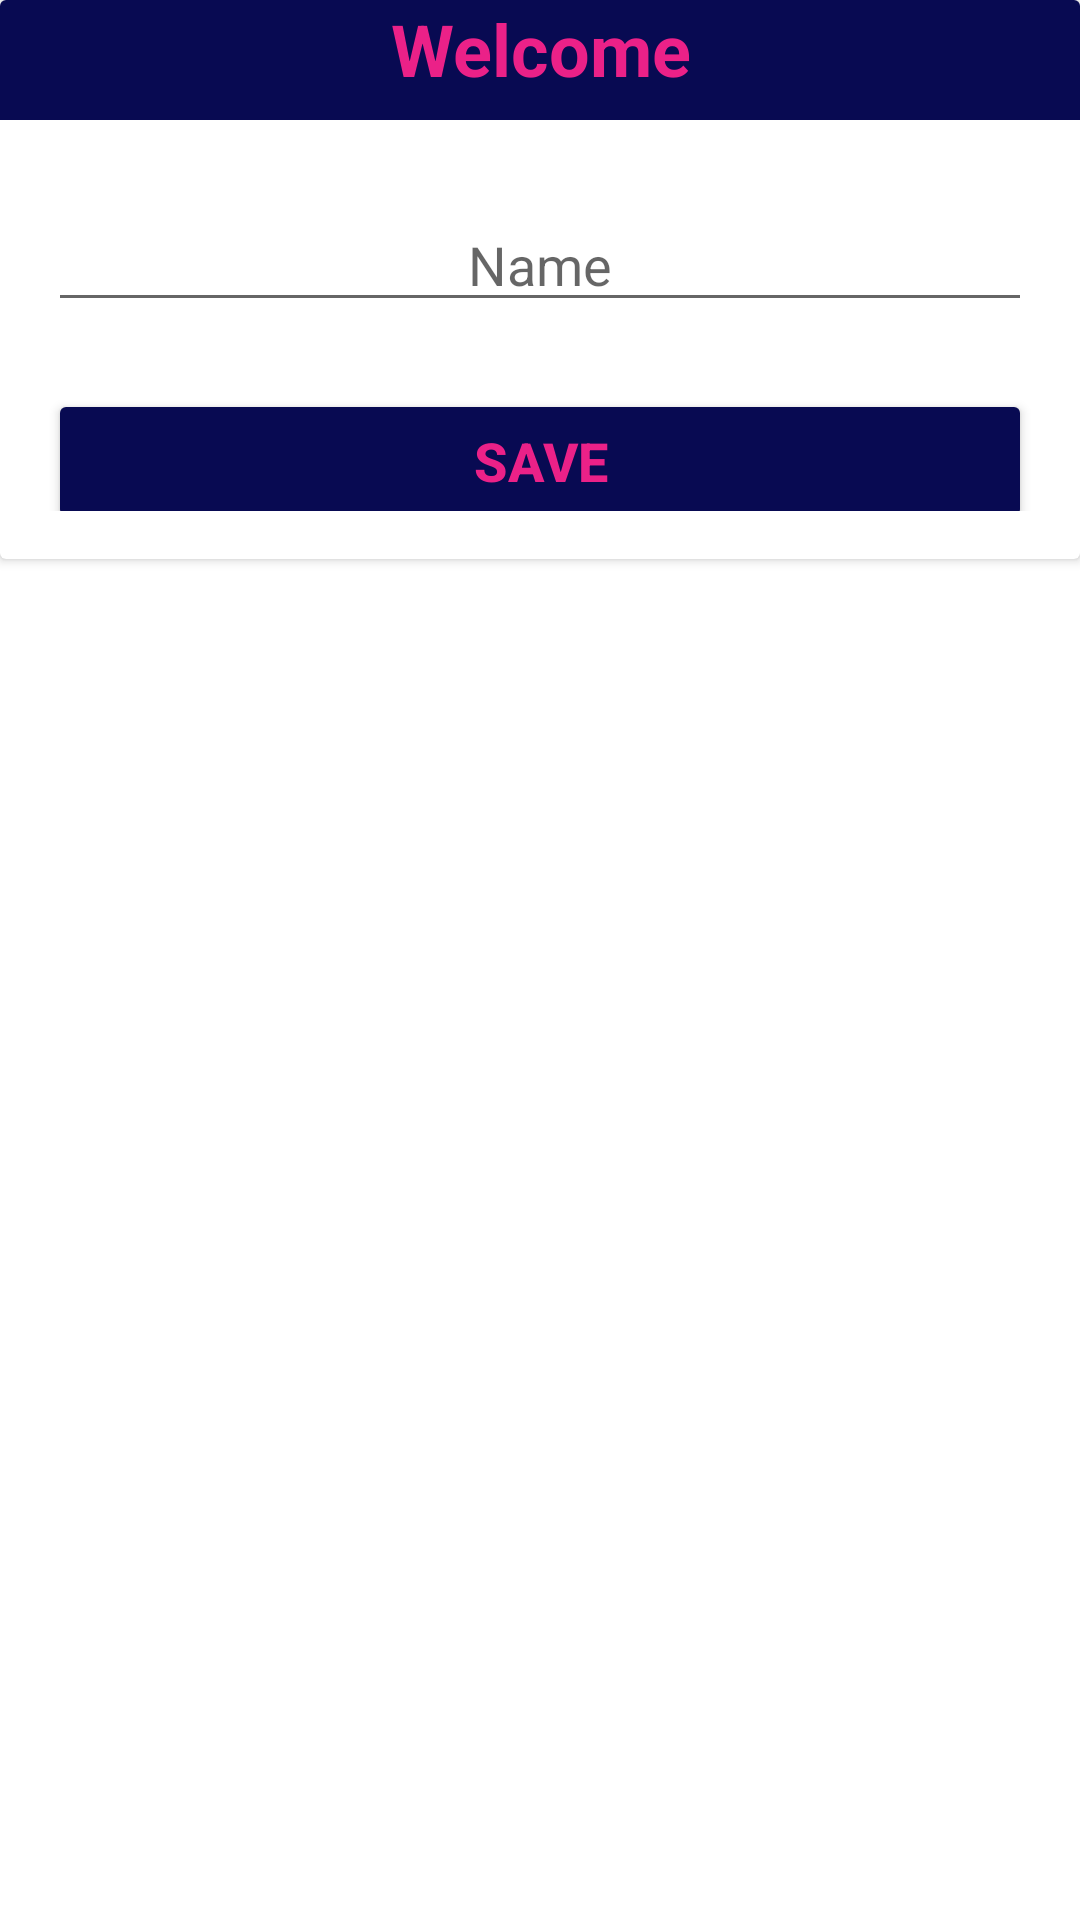

Write the Android layout XML for this screen, with the resource values it uses.
<!-- AndroidManifest.xml: application theme Theme.PremiumCalculator -->
<!-- res/layout/first_dialog.xml -->
<?xml version="1.0" encoding="utf-8"?>
<RelativeLayout xmlns:android="http://schemas.android.com/apk/res/android"
    xmlns:app="http://schemas.android.com/apk/res-auto"
    xmlns:tools="http://schemas.android.com/tools"
    android:layout_width="match_parent"
    android:layout_height="match_parent">

    <androidx.cardview.widget.CardView
        android:layout_width="match_parent"
        android:layout_height="wrap_content">

    <LinearLayout
        android:layout_width="match_parent"
        android:layout_height="wrap_content"
        android:orientation="vertical">

        <RelativeLayout
            android:layout_width="match_parent"
            android:layout_height="40dp"
            android:background="#080A52">

            <TextView
                android:layout_width="match_parent"
                android:layout_height="wrap_content"
                android:text="Welcome"
                android:textColor="#EB2188"
                android:textStyle="bold"
                android:textSize="24dp"
                android:textAlignment="center"
                android:gravity="center_horizontal" />

        </RelativeLayout>

        <LinearLayout
            android:layout_width="match_parent"
            android:layout_height="wrap_content"
            android:orientation="vertical"
            android:padding="16dp">

            <EditText
                android:id="@+id/txtName"
                android:layout_width="match_parent"
                android:layout_height="wrap_content"
                android:layout_marginTop="10dp"
                android:maxLength="8"
                android:gravity="center_horizontal"
                android:hint="Name"
                android:textAlignment="center"
                android:textAppearance="@style/TextAppearance.AppCompat.Medium" />

            <LinearLayout
                android:layout_width="match_parent"
                android:layout_height="wrap_content">

                <Button
                    android:id="@+id/btnSave"
                    android:layout_width="0dp"
                    android:layout_height="wrap_content"
                    android:layout_gravity="center"
                    android:layout_marginTop="15dp"
                    android:layout_weight="1"
                    android:text="Save"
                    android:textColor="#EB2188"
                    android:textStyle="bold"
                    android:textSize="18dp"
                    android:backgroundTint="#080A52" />
            </LinearLayout>

        </LinearLayout>
</LinearLayout>
    </androidx.cardview.widget.CardView>
</RelativeLayout>
<!-- resources referenced by this layout -->
<resources>
  <style name="Theme.PremiumCalculator" parent="Theme.MaterialComponents.DayNight.DarkActionBar">
          
          <item name="colorPrimary">@color/purple_500</item>
          <item name="colorPrimaryVariant">@color/purple_700</item>
          <item name="colorOnPrimary">@color/white</item>
          
          <item name="colorSecondary">@color/teal_200</item>
          <item name="colorSecondaryVariant">@color/teal_700</item>
          <item name="colorOnSecondary">@color/black</item>
          
          <item name="android:statusBarColor" tools:targetApi="l">?attr/colorPrimaryVariant</item>
          
      </style>
  <color name="purple_500">#9C27B0</color>
  <color name="purple_700">#7B1FA2</color>
  <color name="white">#FFFFFFFF</color>
  <color name="teal_200">#80CBC4</color>
  <color name="teal_700">#00796B</color>
  <color name="black">#FF000000</color>
</resources>
